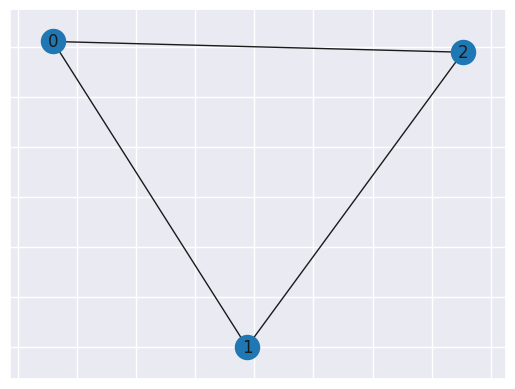
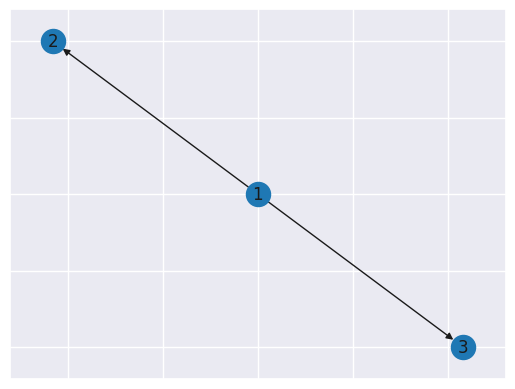

Reproduce these figures in Python, in order.
#!/usr/bin/env python
# coding: utf-8

# In[1]:


import networkx as nx 
import matplotlib.pyplot as plt 
import seaborn as sns
get_ipython().run_line_magic('matplotlib', 'notebook')
sns.set()


# In[8]:


G = nx.Graph()
G.add_edge(0,1)
G.add_edge(1,2)
G.add_edge(2,0)


# In[9]:


plt.figure()

nx.draw_networkx(G)


# In[10]:


#directional graphs 

G1 = nx.DiGraph()
G1.add_edge(1,2)
G1.add_edge(1,3)


# In[11]:


plt.figure()


nx.draw_networkx(G1)


# In[ ]:
